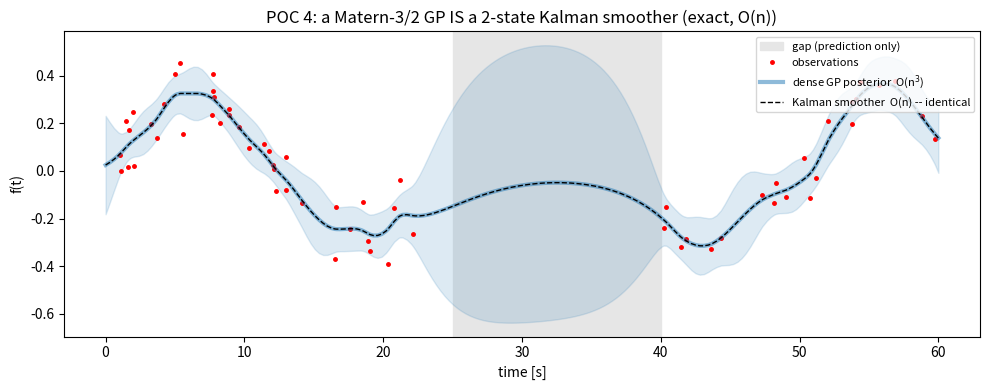

Python code for this plot:
# /// script
# requires-python = ">=3.10"
# dependencies = ["numpy", "scipy", "matplotlib"]
# ///
"""POC 4 — The GP <-> Kalman duality: exact GP regression in O(n).

references/05 and 08 make the cheap-edge-compute claim: a temporal GP with a
Matern kernel is MATHEMATICALLY IDENTICAL to a small Kalman filter + smoother.
Not an approximation -- the same posterior, at O(n) cost instead of O(n^3),
with a constant memory footprint.  That is what makes the GP deployable on a
vehicle without a GPU.

This POC proves the identity numerically for the Matern-3/2 kernel:

    k(tau) = sigma^2 (1 + lam*tau) exp(-lam*tau),   lam = sqrt(3)/lengthscale

which is exactly the covariance of the 2-state stochastic differential
equation (state = [f, f']):

    dx = F x dt + L dw,   F = [[0, 1], [-lam^2, -2*lam]]

We run (a) textbook O(n^3) GP regression with dense matrices and (b) a 2-state
Kalman filter + RTS smoother, on the same data, and show the posteriors match
to machine precision -- then time both to show the O(n) vs O(n^3) scaling.

Run:  uv run poc_04_state_space_duality.py
"""
import time

import numpy as np
import matplotlib

matplotlib.use("Agg")
import matplotlib.pyplot as plt
from scipy.linalg import expm

rng = np.random.default_rng(11)

# Shared hyperparameters (fixed, not learned -- this POC is about the duality,
# not about fitting; POC 1 already showed hyperparameter learning).
SIGMA2 = 0.3**2        # signal variance sigma^2
ELL = 5.0              # lengthscale [s]
LAM = np.sqrt(3.0) / ELL
NOISE2 = 0.08**2       # measurement noise variance


def matern32(tau):
    """The Matern-3/2 kernel as a plain formula (the 'function-space' view)."""
    a = LAM * np.abs(tau)
    return SIGMA2 * (1.0 + a) * np.exp(-a)


def gp_exact(t_obs, y, t_query):
    """Textbook O(n^3) GP regression: build K, factorise, condition."""
    K = matern32(t_obs[:, None] - t_obs[None, :]) + NOISE2 * np.eye(len(t_obs))
    Ks = matern32(t_query[:, None] - t_obs[None, :])       # cross-covariance
    alpha = np.linalg.solve(K, y)
    mean = Ks @ alpha
    var = matern32(0.0) - np.sum(Ks * np.linalg.solve(K, Ks.T).T, axis=1)
    return mean, np.sqrt(np.maximum(var, 0.0))


def gp_state_space(t_all, y_all, observed):
    """The SAME posterior via Kalman filter + RTS smoother: O(n), 2x2 algebra.

    t_all must be sorted; observed[k] says whether y_all[k] exists (False =
    a pure prediction point, e.g. inside a dropout).
    """
    F = np.array([[0.0, 1.0], [-LAM**2, -2.0 * LAM]])
    Pinf = np.diag([SIGMA2, LAM**2 * SIGMA2])   # stationary state covariance
    H = np.array([[1.0, 0.0]])                  # we observe f, not f'

    n = len(t_all)
    x, P = np.zeros(2), Pinf.copy()             # start from the GP prior
    xf, Pf, xp, Pp, As = [], [], [], [], []     # store for the smoother
    for k in range(n):
        if k > 0:
            # Discretise the SDE over this (possibly irregular) time step.
            A = expm(F * (t_all[k] - t_all[k - 1]))
            Q = Pinf - A @ Pinf @ A.T           # exact, thanks to stationarity
            x, P = A @ x, A @ P @ A.T + Q
        else:
            A = np.eye(2)
        xp.append(x.copy()); Pp.append(P.copy()); As.append(A)
        if observed[k]:                          # standard Kalman update
            S = (H @ P @ H.T)[0, 0] + NOISE2
            K = (P @ H.T / S).ravel()
            x = x + K * (y_all[k] - x[0])
            P = P - np.outer(K, H @ P)
        xf.append(x.copy()); Pf.append(P.copy())

    # RTS smoother: run backwards so every estimate uses ALL data, exactly
    # like the GP posterior (a forward-only filter would only use the past).
    xs, Ps = xf[-1].copy(), Pf[-1].copy()
    mean, var = np.empty(n), np.empty(n)
    mean[-1], var[-1] = xs[0], Ps[0, 0]
    for k in range(n - 2, -1, -1):
        G = Pf[k] @ As[k + 1].T @ np.linalg.inv(Pp[k + 1])
        xs = xf[k] + G @ (xs - xp[k + 1])
        Ps = Pf[k] + G @ (Ps - Pp[k + 1]) @ G.T
        mean[k], var[k] = xs[0], Ps[0, 0]
    return mean, np.sqrt(np.maximum(var, 0.0))


# --- 1. Data: noisy samples of a smooth velocity, with a gap (as in POC 2).
t_obs = np.sort(rng.uniform(0.0, 60.0, 80))
t_obs = t_obs[~((t_obs > 25.0) & (t_obs < 40.0))]
y_obs = 0.3 * np.sin(2 * np.pi * t_obs / 25.0) + rng.normal(0.0, 0.08, t_obs.shape)

# Query grid = observation times + prediction-only times, merged and sorted
# (the state-space form handles both in one sweep: no update at silent steps).
t_query = np.linspace(0.0, 60.0, 200)
t_all = np.concatenate([t_obs, t_query])
y_all = np.concatenate([y_obs, np.zeros_like(t_query)])
observed = np.concatenate([np.ones_like(t_obs, bool), np.zeros_like(t_query, bool)])
order = np.argsort(t_all, kind="stable")
t_all, y_all, observed = t_all[order], y_all[order], observed[order]

# --- 2. Run both. Same prior, same data => the duality says: same posterior.
m_gp, s_gp = gp_exact(t_obs, y_obs, t_all)
m_ss, s_ss = gp_state_space(t_all, y_all, observed)
print(f"max |mean difference| : {np.max(np.abs(m_gp - m_ss)):.2e}")
print(f"max |std  difference| : {np.max(np.abs(s_gp - s_ss)):.2e}   (machine precision => identical)")

# --- 3. Cost: the reason this matters for the vehicle.  Dense GP work grows
#     with n^3; the Kalman form stays a fixed 2x2 recursion per sample.
print("\n   n   dense GP   state-space")
for n in (250, 500, 1000, 2000):
    tt = np.sort(rng.uniform(0, 600, n))
    yy = rng.normal(0, 1, n)
    obs = np.ones(n, bool)
    t0 = time.perf_counter(); gp_exact(tt, yy, tt);            t1 = time.perf_counter()
    gp_state_space(tt, yy, obs);                               t2 = time.perf_counter()
    print(f"{n:5d}   {t1-t0:7.3f}s   {t2-t1:9.3f}s")

# --- 4. Plot the two posteriors on top of each other.
fig, ax = plt.subplots(figsize=(10, 4))
ax.axvspan(25, 40, color="0.9", label="gap (prediction only)")
ax.plot(t_obs, y_obs, "r.", ms=5, label="observations")
ax.plot(t_all, m_gp, "C0", lw=3, alpha=0.5, label="dense GP posterior  O(n$^3$)")
ax.plot(t_all, m_ss, "k--", lw=1, label="Kalman smoother  O(n) -- identical")
ax.fill_between(t_all, m_ss - 2 * s_ss, m_ss + 2 * s_ss, color="C0", alpha=0.15)
ax.set(xlabel="time [s]", ylabel="f(t)",
       title="POC 4: a Matern-3/2 GP IS a 2-state Kalman smoother (exact, O(n))")
ax.legend(loc="upper right", fontsize=8)
fig.tight_layout()
fig.savefig("poc_04_state_space_duality.png", dpi=120)
print("saved poc_04_state_space_duality.png")
